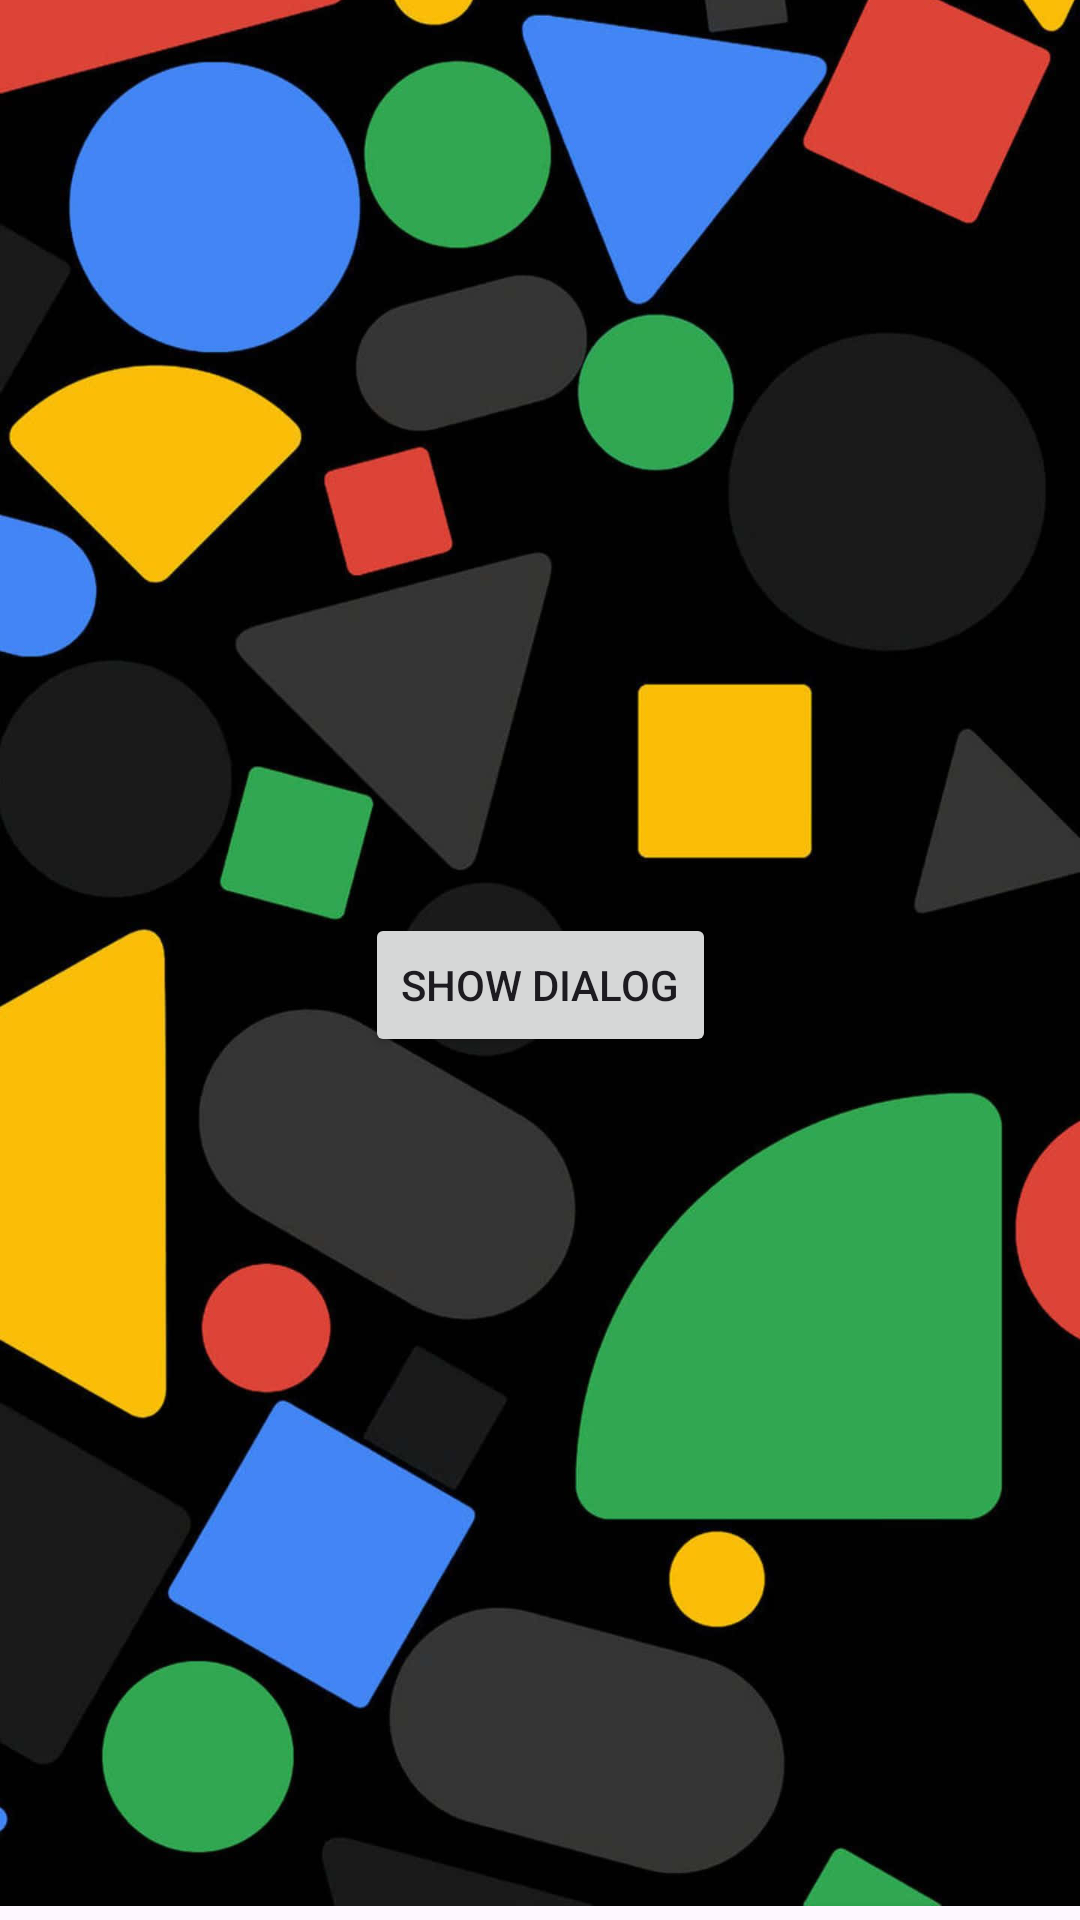

Here is an Android app screen rendered from its layout file. Give the layout XML and the strings, colors and styles it references.
<!-- AndroidManifest.xml: application theme Theme.CustomDialogeBox -->
<!-- res/layout/activity_main.xml -->
<?xml version="1.0" encoding="utf-8"?>
<androidx.constraintlayout.widget.ConstraintLayout
    xmlns:android="http://schemas.android.com/apk/res/android"
    xmlns:app="http://schemas.android.com/apk/res-auto"
    xmlns:tools="http://schemas.android.com/tools"
    android:layout_width="match_parent"
    android:layout_height="match_parent"
    tools:context=".MainActivity">

    <ImageView
        android:id="@+id/imageView2"
        android:layout_width="match_parent"
        android:layout_height="match_parent"
        android:layout_marginTop="-150dp"
        android:src="@drawable/pixl"
        app:layout_constraintBottom_toBottomOf="parent"
        app:layout_constraintEnd_toEndOf="parent"
        app:layout_constraintHorizontal_bias="0.0"
        app:layout_constraintStart_toStartOf="parent"
        app:layout_constraintTop_toTopOf="parent"
        app:layout_constraintVertical_bias="1.0" />

    <Button
        android:id="@+id/dialogBtn"
        android:layout_width="wrap_content"
        android:layout_height="wrap_content"
        android:text="@string/show_dialog"
        app:layout_constraintBottom_toBottomOf="@+id/imageView2"
        app:layout_constraintEnd_toEndOf="parent"
        app:layout_constraintStart_toStartOf="parent"
        app:layout_constraintTop_toTopOf="parent"
        app:layout_constraintVertical_bias="0.514" />

</androidx.constraintlayout.widget.ConstraintLayout>
<!-- resources referenced by this layout -->
<resources>
  <!-- drawable pixl: jpg bitmap (drawable, 99777 bytes) -->
  <string name="show_dialog">Show Dialog</string>
  <style name="Theme.CustomDialogeBox" parent="Base.Theme.CustomDialogeBox" />
  <style name="Base.Theme.CustomDialogeBox" parent="Theme.Material3.DayNight.NoActionBar">
          
          
      </style>
</resources>
